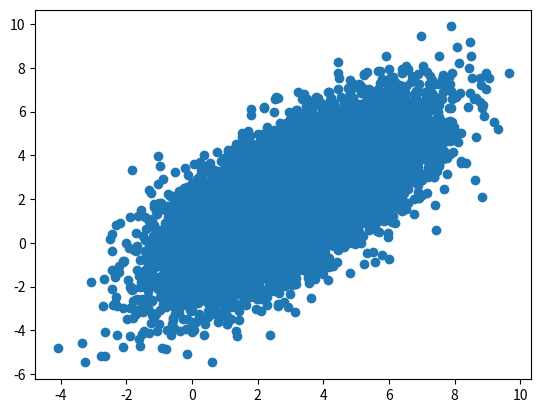

Recreate this plot in Python.
import numpy as np
from matplotlib import pyplot as plt


def get_samples_gibbs(n, x0, y0):
    x = [x0]
    y = [y0]

    for i in range(1, n):
        mean_x = 3 + (y[i - 1] - 2) / 3
        sd_x = np.sqrt(3)
        x.append(np.random.normal(loc=mean_x, scale=sd_x))

        mean_y = 2 + 3 * (x[i] - 3) / 4
        sd_y = np.sqrt(9 / 4)
        y.append(np.random.normal(loc=mean_y, scale=sd_y))
    return x, y


if __name__ == "__main__":
    X, Y = gibbs_samples = get_samples_gibbs(n=10000, x0=2, y0=2)
    plt.scatter(x=X, y=Y)
    plt.show()
